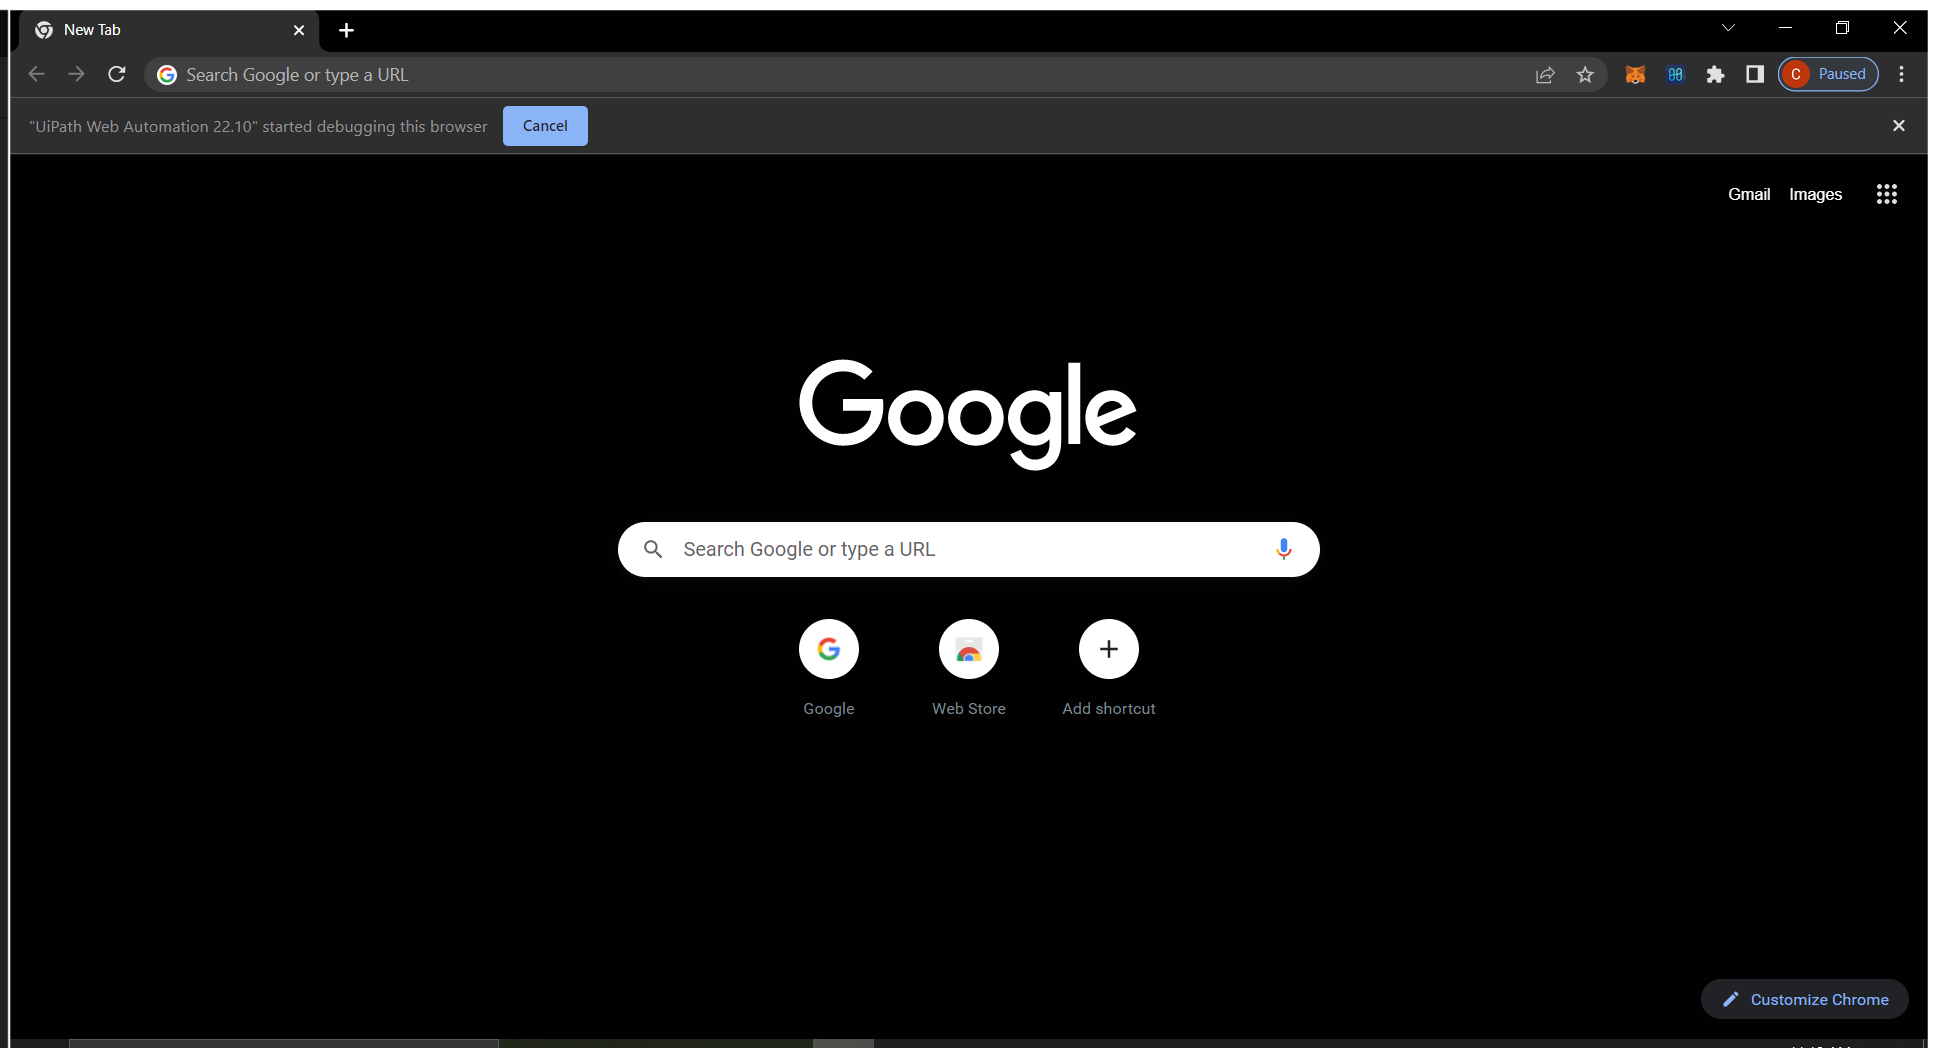
Workflow: Main

Step 1: Use Browser Chrome: New Tab (chrome.exe)

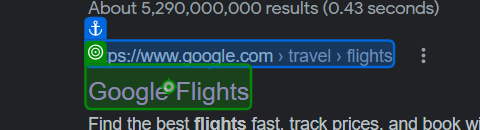
Step 2: click on 'Google Flights'

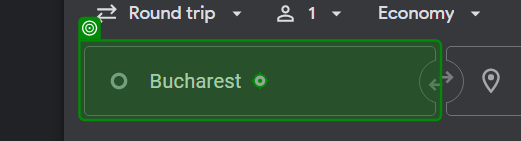
Step 3: type [departure.ToString] into 'Bucharest'

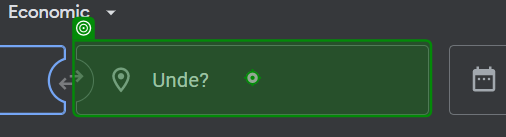
Step 4: type [destination.ToString]

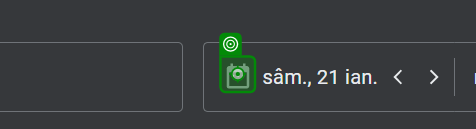
Step 5: click

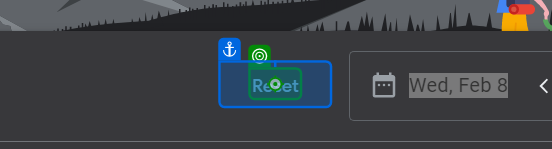
Step 6: click on 'Reset'

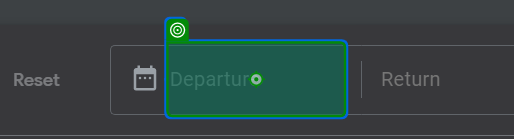
Step 7: type [departureDate.ToString]

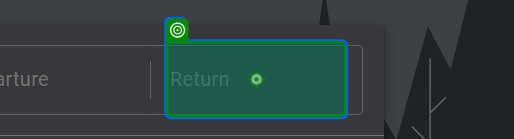
Step 8: type [returnDate.ToString]

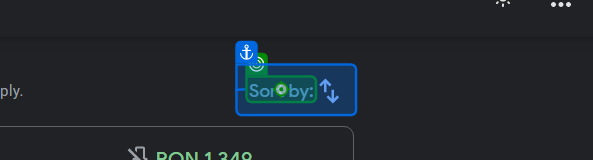
Step 9: click on 'Sort by'

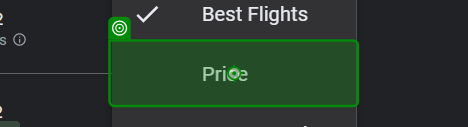
Step 10: click on 'Price'

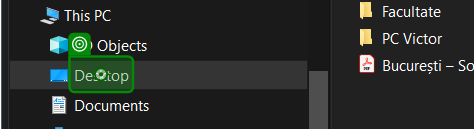
Step 11: click on 'Desktop'

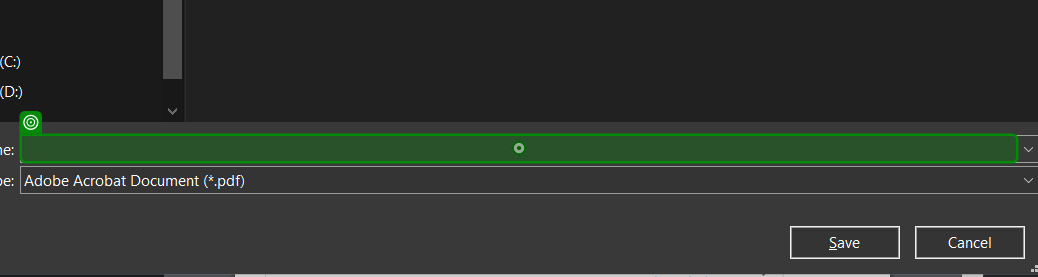
Step 12: type "flight.pdf"

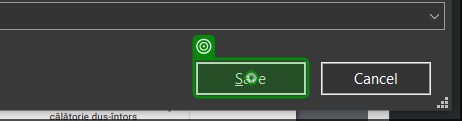
Step 13: click on 'unchecked'

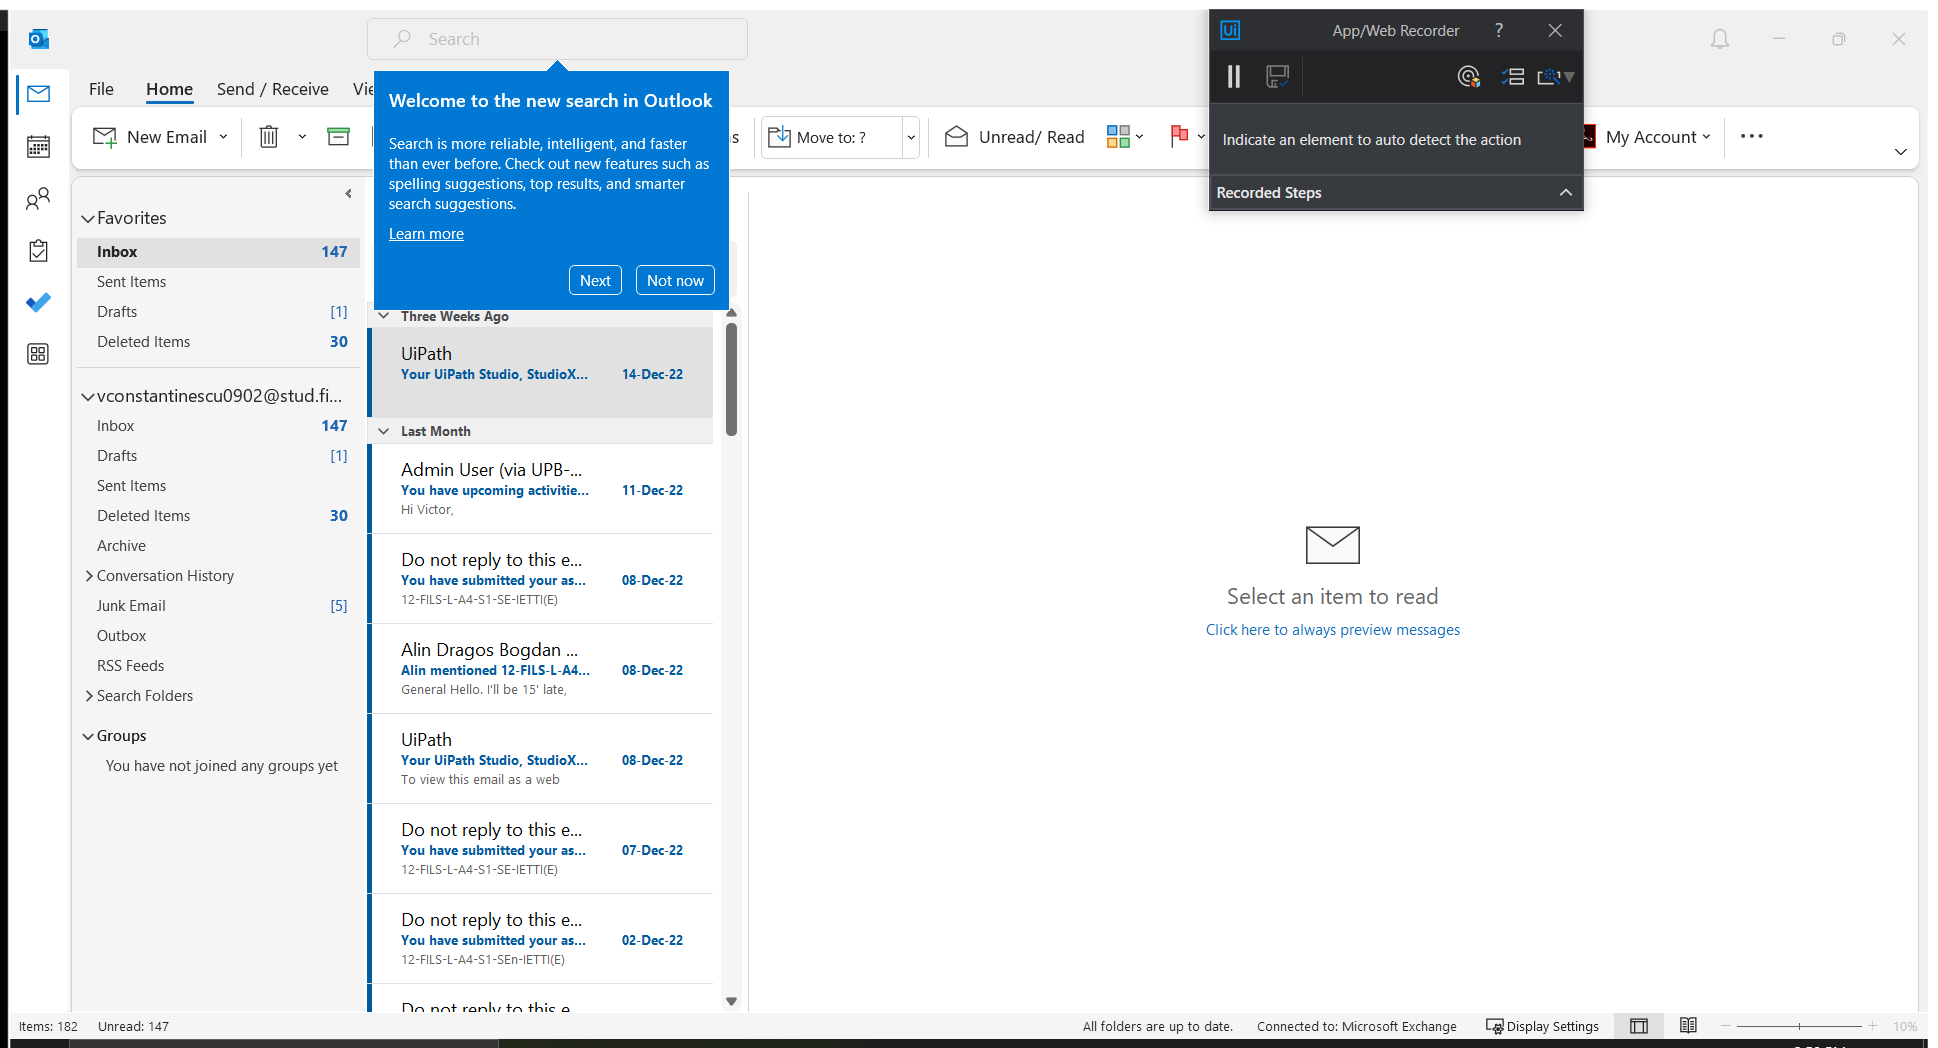
Step 14: Use Application: Inbox - [email redacted] - Outlook on the element in window 'Inbox - [email redacted] - Outlook' (outlook.exe)

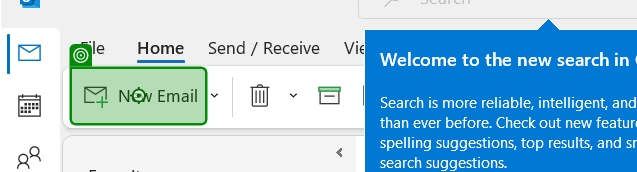
Step 15: click on 'New Email'

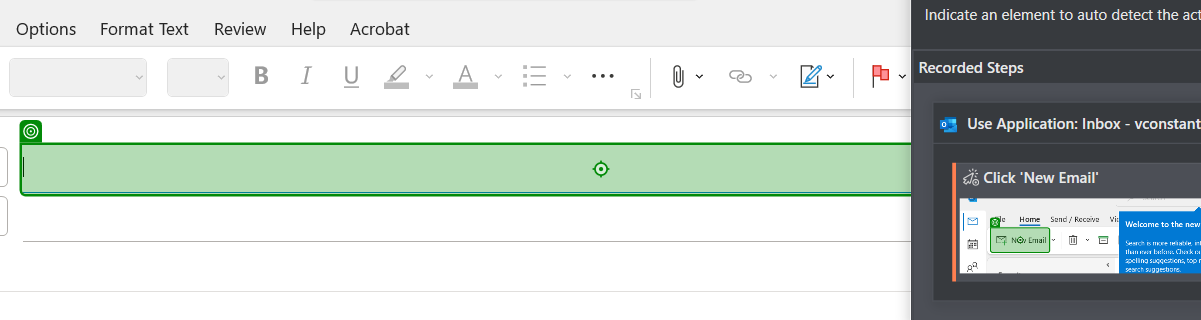
Step 16: type "[email redacted]" into 'edit To'

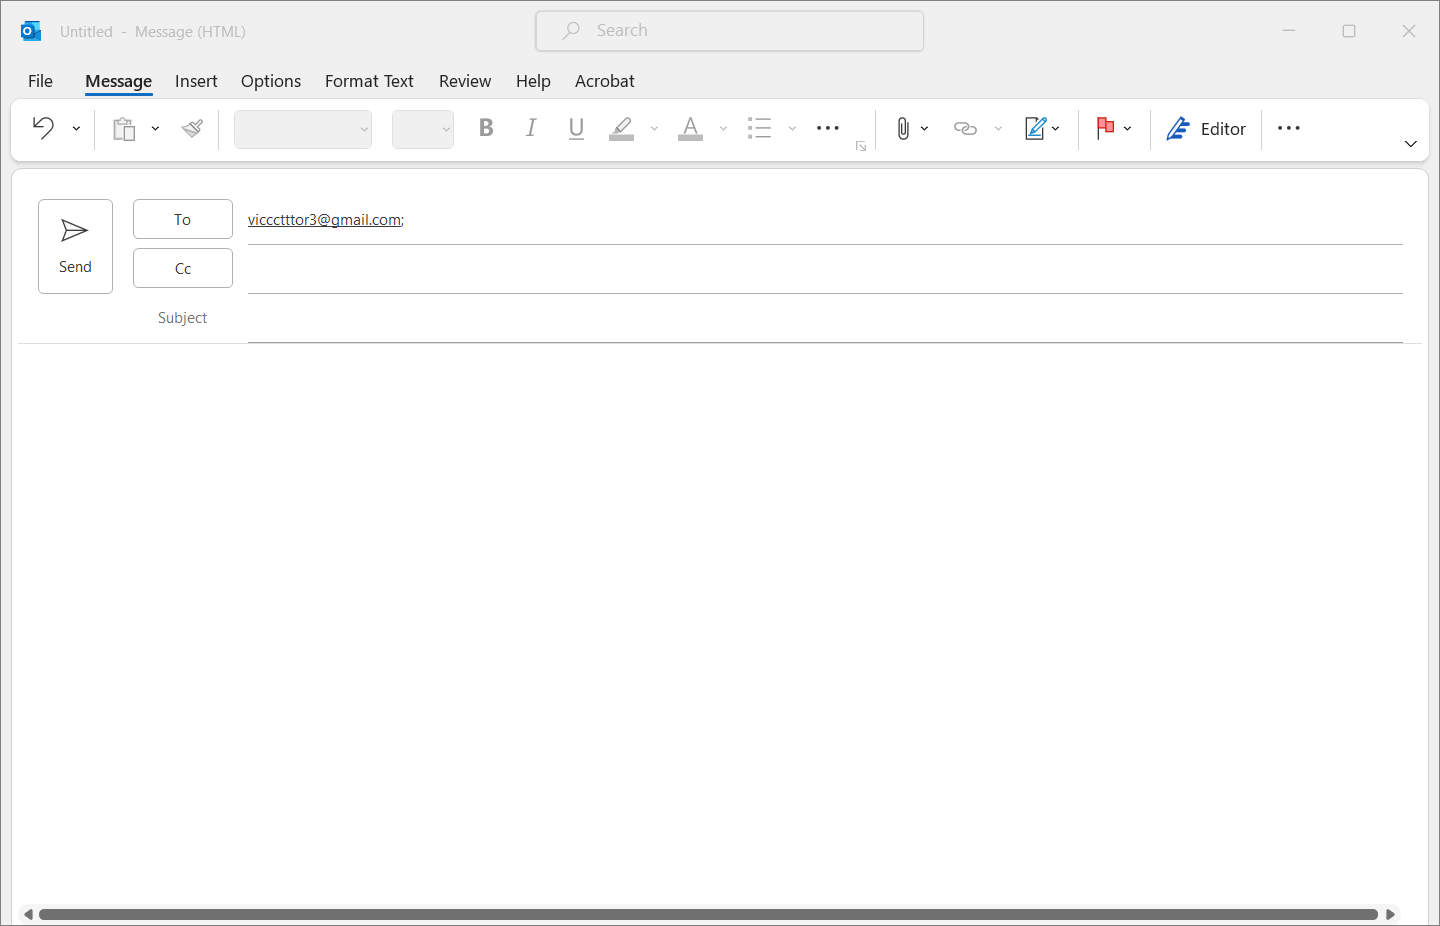
Step 17: Use Application: Untitled - Message (HTML) on the element in window 'Untitled - Message (HTML)' (outlook.exe)

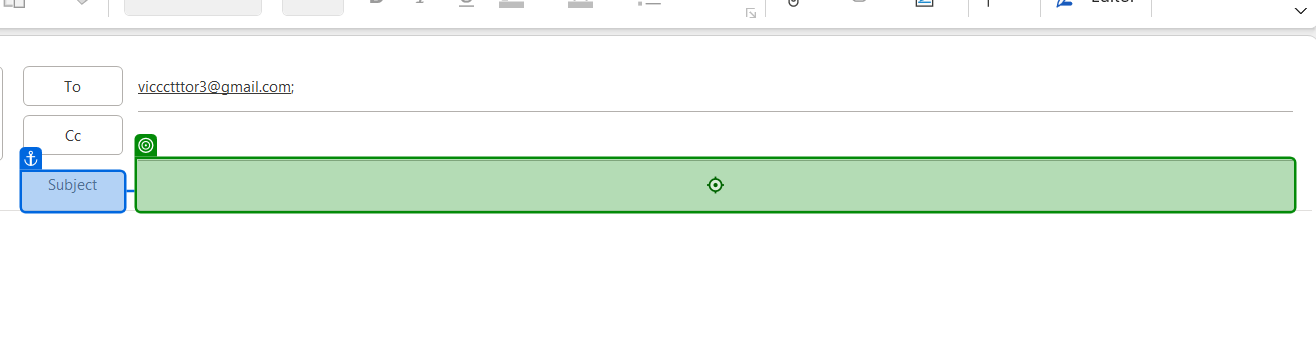
Step 18: type "["your flights from " + departure + " to " + destination]" into 'Subject'

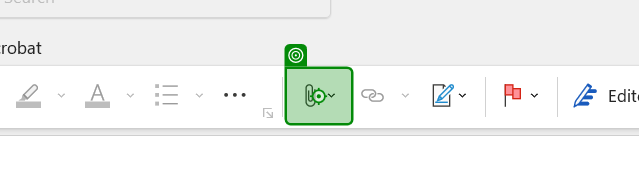
Step 19: click on 'Attach File...'

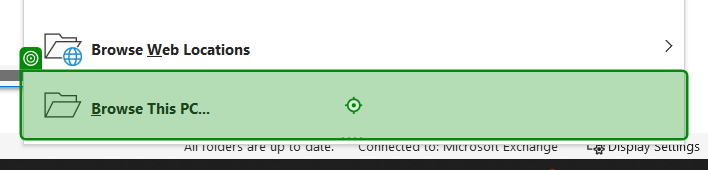
Step 20: click on 'Browse This PC...'

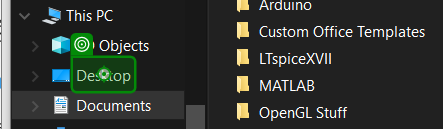
Step 21: click on 'Desktop'

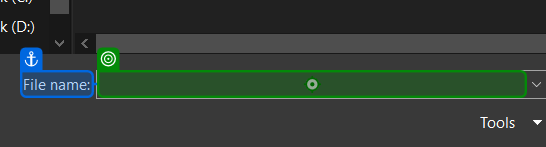
Step 22: type "flight.pdf" into 'File name'

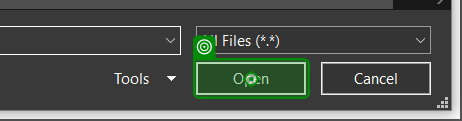
Step 23: click on 'unchecked'

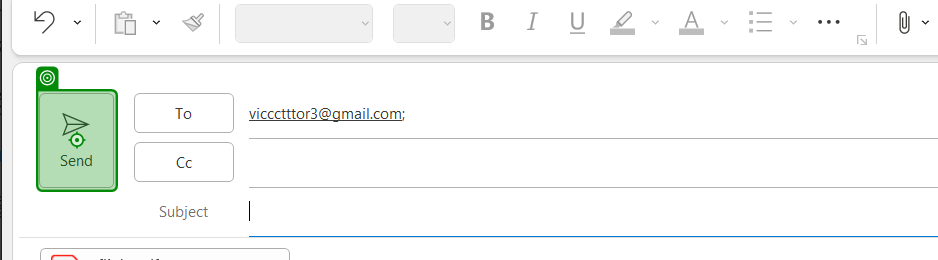
Step 24: click on 'Send'